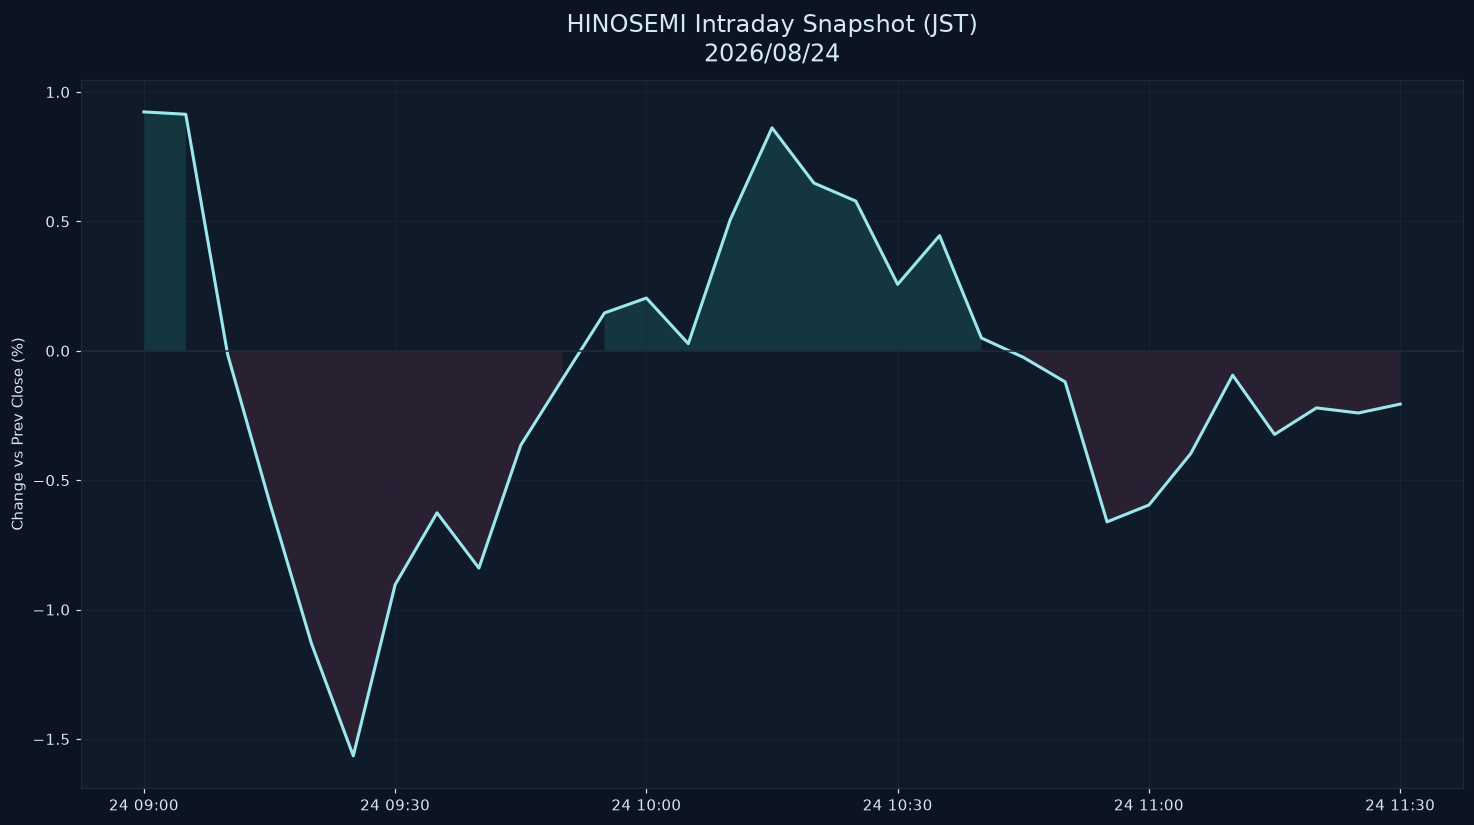

The file beside this chart, header and first rows:
datetime_jst, pct
2026-08-24 09:00:00+09:00, 0.9231
2026-08-24 09:05:00+09:00, 0.9139
2026-08-24 09:10:00+09:00, -0.01424
2026-08-24 09:15:00+09:00, -0.5842
2026-08-24 09:20:00+09:00, -1.13
2026-08-24 09:25:00+09:00, -1.565
2026-08-24 09:30:00+09:00, -0.9036
2026-08-24 09:35:00+09:00, -0.626
2026-08-24 09:40:00+09:00, -0.8397
2026-08-24 09:45:00+09:00, -0.3649
2026-08-24 09:50:00+09:00, -0.1082
2026-08-24 09:55:00+09:00, 0.1464
2026-08-24 10:00:00+09:00, 0.2039
2026-08-24 10:05:00+09:00, 0.02744
2026-08-24 10:10:00+09:00, 0.5057
2026-08-24 10:15:00+09:00, 0.8616
2026-08-24 10:20:00+09:00, 0.6481
2026-08-24 10:25:00+09:00, 0.5785
2026-08-24 10:30:00+09:00, 0.2568
2026-08-24 10:35:00+09:00, 0.445
2026-08-24 10:40:00+09:00, 0.04943
2026-08-24 10:45:00+09:00, -0.02506
2026-08-24 10:50:00+09:00, -0.1203
2026-08-24 10:55:00+09:00, -0.661
2026-08-24 11:00:00+09:00, -0.596
2026-08-24 11:05:00+09:00, -0.3969
2026-08-24 11:10:00+09:00, -0.09426
2026-08-24 11:15:00+09:00, -0.3233
2026-08-24 11:20:00+09:00, -0.2207
2026-08-24 11:25:00+09:00, -0.2403
2026-08-24 11:30:00+09:00, -0.206
